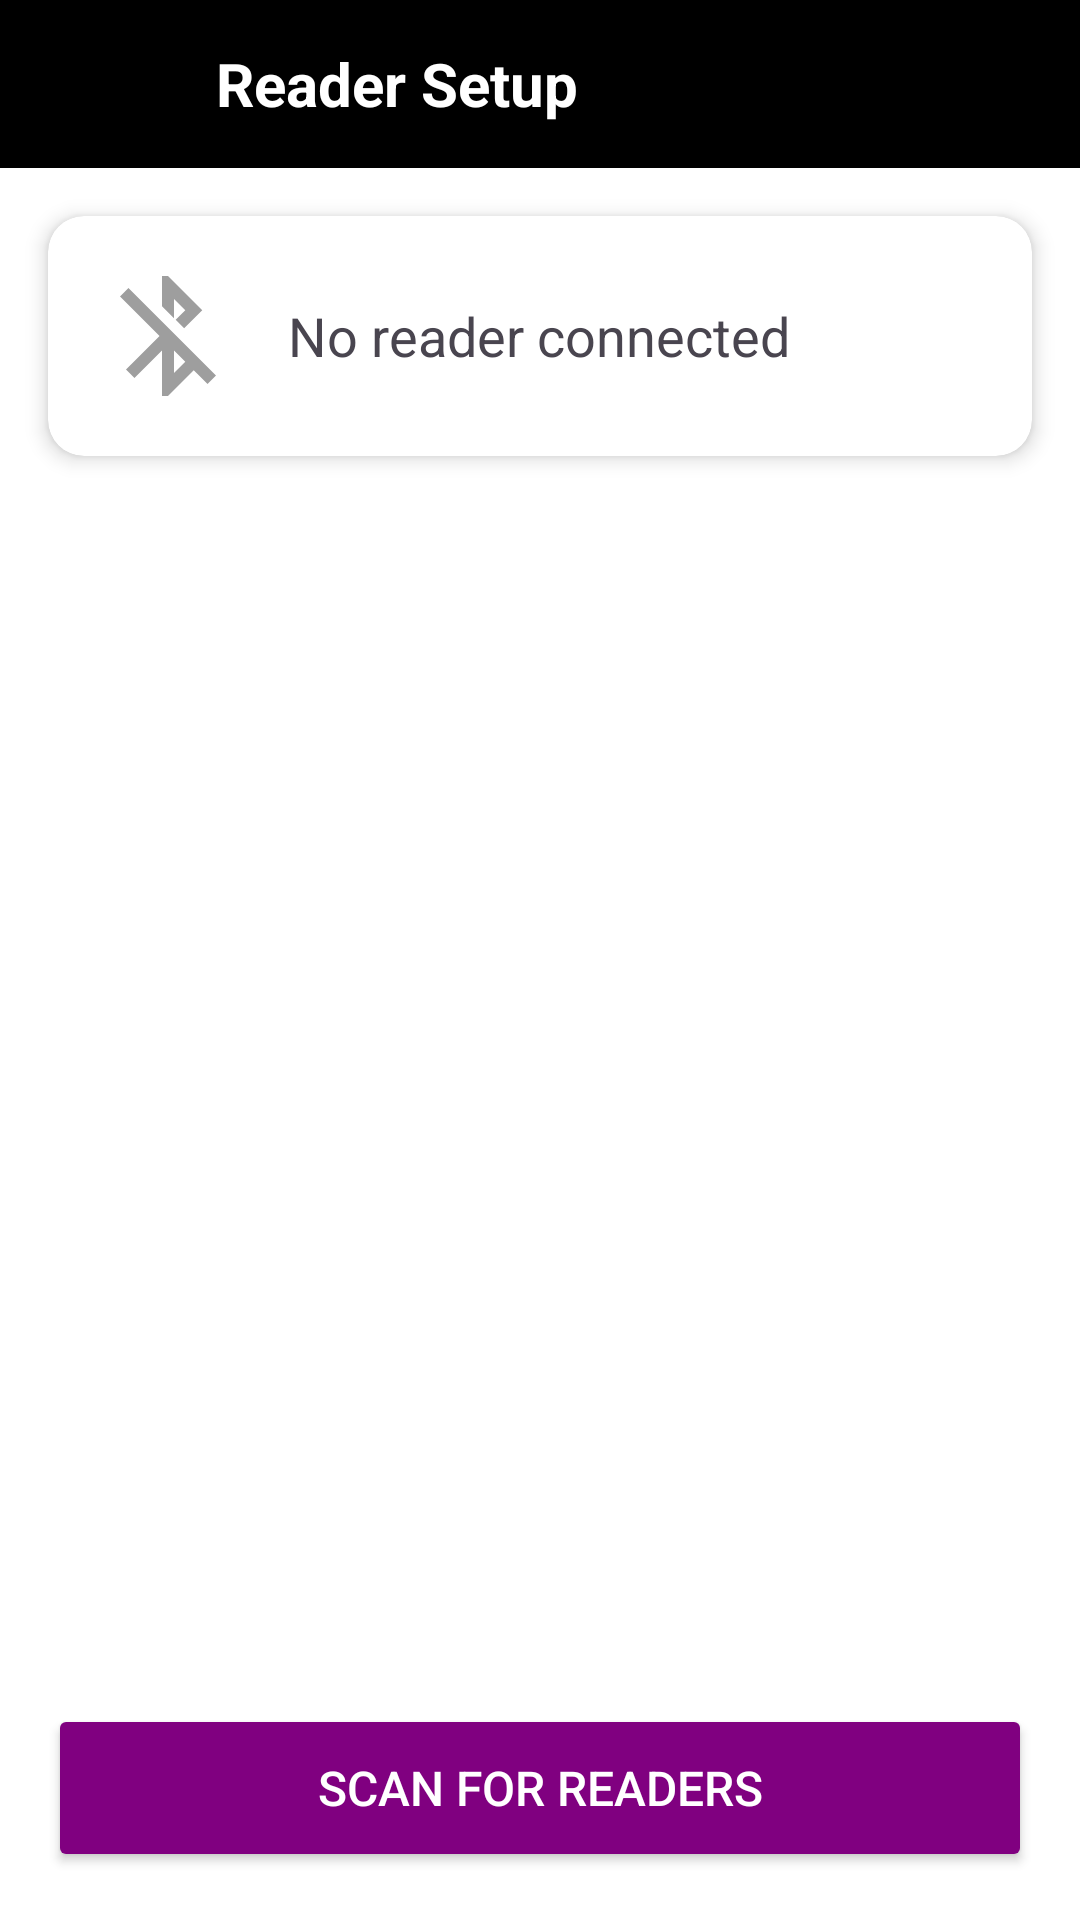

Reconstruct the res/layout file that produces this screen, plus the resources it refers to.
<!-- AndroidManifest.xml: activity theme Theme.EchoPOS -->
<!-- res/layout/activity_reader_setup.xml -->
<?xml version="1.0" encoding="utf-8"?>
<androidx.constraintlayout.widget.ConstraintLayout
    xmlns:android="http://schemas.android.com/apk/res/android"
    xmlns:app="http://schemas.android.com/apk/res-auto"
    android:layout_width="match_parent"
    android:layout_height="match_parent"
    android:background="@color/white">

    
    <LinearLayout
        android:id="@+id/header"
        android:layout_width="match_parent"
        android:layout_height="56dp"
        android:background="@color/black"
        android:gravity="center_vertical"
        android:paddingHorizontal="16dp"
        app:layout_constraintTop_toTopOf="parent">

        <ImageButton
            android:id="@+id/backButton"
            android:layout_width="40dp"
            android:layout_height="40dp"
            android:background="?attr/selectableItemBackgroundBorderless"
            android:contentDescription="Back"
            android:src="@drawable/ic_arrow_back"
            app:tint="@color/white" />

        <TextView
            android:layout_width="0dp"
            android:layout_height="wrap_content"
            android:layout_marginStart="16dp"
            android:layout_weight="1"
            android:text="Reader Setup"
            android:textColor="@color/white"
            android:textSize="20sp"
            android:textStyle="bold" />
    </LinearLayout>

    
    <androidx.cardview.widget.CardView
        android:id="@+id/statusCard"
        android:layout_width="match_parent"
        android:layout_height="wrap_content"
        android:layout_margin="16dp"
        app:cardCornerRadius="12dp"
        app:cardElevation="4dp"
        app:layout_constraintTop_toBottomOf="@id/header">

        <LinearLayout
            android:layout_width="match_parent"
            android:layout_height="wrap_content"
            android:gravity="center_vertical"
            android:orientation="horizontal"
            android:padding="16dp">

            <ImageView
                android:id="@+id/statusIcon"
                android:layout_width="48dp"
                android:layout_height="48dp"
                android:src="@drawable/ic_bluetooth_disconnected"
                app:tint="@color/gray_medium" />

            <TextView
                android:id="@+id/statusText"
                android:layout_width="0dp"
                android:layout_height="wrap_content"
                android:layout_marginStart="16dp"
                android:layout_weight="1"
                android:text="No reader connected"
                android:textSize="18sp" />
        </LinearLayout>
    </androidx.cardview.widget.CardView>

    
    <androidx.cardview.widget.CardView
        android:id="@+id/connectedReaderLayout"
        android:layout_width="match_parent"
        android:layout_height="wrap_content"
        android:layout_marginHorizontal="16dp"
        android:layout_marginTop="16dp"
        android:visibility="gone"
        app:cardBackgroundColor="@color/success"
        app:cardCornerRadius="12dp"
        app:cardElevation="4dp"
        app:layout_constraintTop_toBottomOf="@id/statusCard">

        <LinearLayout
            android:layout_width="match_parent"
            android:layout_height="wrap_content"
            android:orientation="vertical"
            android:padding="16dp">

            <TextView
                android:layout_width="wrap_content"
                android:layout_height="wrap_content"
                android:text="Connected Reader"
                android:textColor="@color/white"
                android:textSize="14sp" />

            <TextView
                android:id="@+id/connectedReaderSerial"
                android:layout_width="wrap_content"
                android:layout_height="wrap_content"
                android:layout_marginTop="4dp"
                android:text="CHB12345678"
                android:textColor="@color/white"
                android:textSize="20sp"
                android:textStyle="bold" />

            <LinearLayout
                android:layout_width="match_parent"
                android:layout_height="wrap_content"
                android:layout_marginTop="8dp"
                android:orientation="horizontal">

                <TextView
                    android:id="@+id/connectedReaderType"
                    android:layout_width="0dp"
                    android:layout_height="wrap_content"
                    android:layout_weight="1"
                    android:text="STRIPE_M2"
                    android:textColor="@color/white"
                    android:textSize="14sp" />

                <TextView
                    android:id="@+id/connectedReaderBattery"
                    android:layout_width="wrap_content"
                    android:layout_height="wrap_content"
                    android:text="100%"
                    android:textColor="@color/white"
                    android:textSize="14sp" />
            </LinearLayout>
        </LinearLayout>
    </androidx.cardview.widget.CardView>

    
    <ProgressBar
        android:id="@+id/scanningIndicator"
        android:layout_width="48dp"
        android:layout_height="48dp"
        android:layout_marginTop="32dp"
        android:visibility="gone"
        app:layout_constraintEnd_toEndOf="parent"
        app:layout_constraintStart_toStartOf="parent"
        app:layout_constraintTop_toBottomOf="@id/connectedReaderLayout" />

    
    <androidx.recyclerview.widget.RecyclerView
        android:id="@+id/readerRecycler"
        android:layout_width="match_parent"
        android:layout_height="0dp"
        android:layout_marginTop="16dp"
        android:clipToPadding="false"
        android:paddingHorizontal="16dp"
        app:layout_constraintBottom_toTopOf="@id/bottomButtons"
        app:layout_constraintTop_toBottomOf="@id/connectedReaderLayout" />

    
    <TextView
        android:id="@+id/emptyState"
        android:layout_width="match_parent"
        android:layout_height="wrap_content"
        android:gravity="center"
        android:padding="32dp"
        android:text="No readers found"
        android:textColor="@color/gray_medium"
        android:textSize="16sp"
        android:visibility="gone"
        app:layout_constraintBottom_toTopOf="@id/bottomButtons"
        app:layout_constraintTop_toBottomOf="@id/connectedReaderLayout" />

    
    <LinearLayout
        android:id="@+id/bottomButtons"
        android:layout_width="match_parent"
        android:layout_height="wrap_content"
        android:orientation="vertical"
        android:padding="16dp"
        app:layout_constraintBottom_toBottomOf="parent">

        <Button
            android:id="@+id/scanButton"
            android:layout_width="match_parent"
            android:layout_height="56dp"
            android:backgroundTint="@color/purple_primary"
            android:text="Scan for Readers"
            android:textColor="@color/white"
            android:textSize="16sp" />

        <Button
            android:id="@+id/disconnectButton"
            style="@style/Widget.Material3.Button.OutlinedButton"
            android:layout_width="match_parent"
            android:layout_height="56dp"
            android:layout_marginTop="8dp"
            android:text="Disconnect"
            android:textColor="@color/error"
            android:visibility="gone" />
    </LinearLayout>

</androidx.constraintlayout.widget.ConstraintLayout>
<!-- resources referenced by this layout -->
<resources>
  <color name="black">#000000</color>
  <color name="error">#F44336</color>
  <color name="gray_medium">#9E9E9E</color>
  <color name="purple_primary">#800080</color>
  <color name="success">#4CAF50</color>
  <color name="white">#FFFFFF</color>
  <!-- drawable ic_bluetooth_disconnected (drawable) -->
  <?xml version="1.0" encoding="utf-8"?>
  <vector xmlns:android="http://schemas.android.com/apk/res/android"
      android:width="24dp"
      android:height="24dp"
      android:viewportWidth="24"
      android:viewportHeight="24"
      android:tint="@color/gray_medium">
      <path
          android:fillColor="@android:color/white"
          android:pathData="M13,5.83l1.88,1.88 -1.6,1.6 1.41,1.41 3.02,-3.02L12,2h-1v5.03l2,2v-3.2zM5.41,4L4,5.41 10.59,12 5,17.59 6.41,19 11,14.41V22h1l4.29,-4.29 2.3,2.29L20,18.59 5.41,4zM13,18.17v-3.76l1.88,1.88L13,18.17z"/>
  </vector>
  <style name="Theme.EchoPOS" parent="Theme.Material3.Light.NoActionBar">
          <item name="colorPrimary">@color/purple_primary</item>
          <item name="colorPrimaryDark">@color/purple_dark</item>
          <item name="colorAccent">@color/purple_light</item>
          <item name="android:statusBarColor">@color/black</item>
          <item name="android:navigationBarColor">@color/black</item>
          <item name="android:windowBackground">@color/white</item>
      </style>
  <color name="purple_dark">#5C005C</color>
  <color name="purple_light">#B366B3</color>
</resources>
